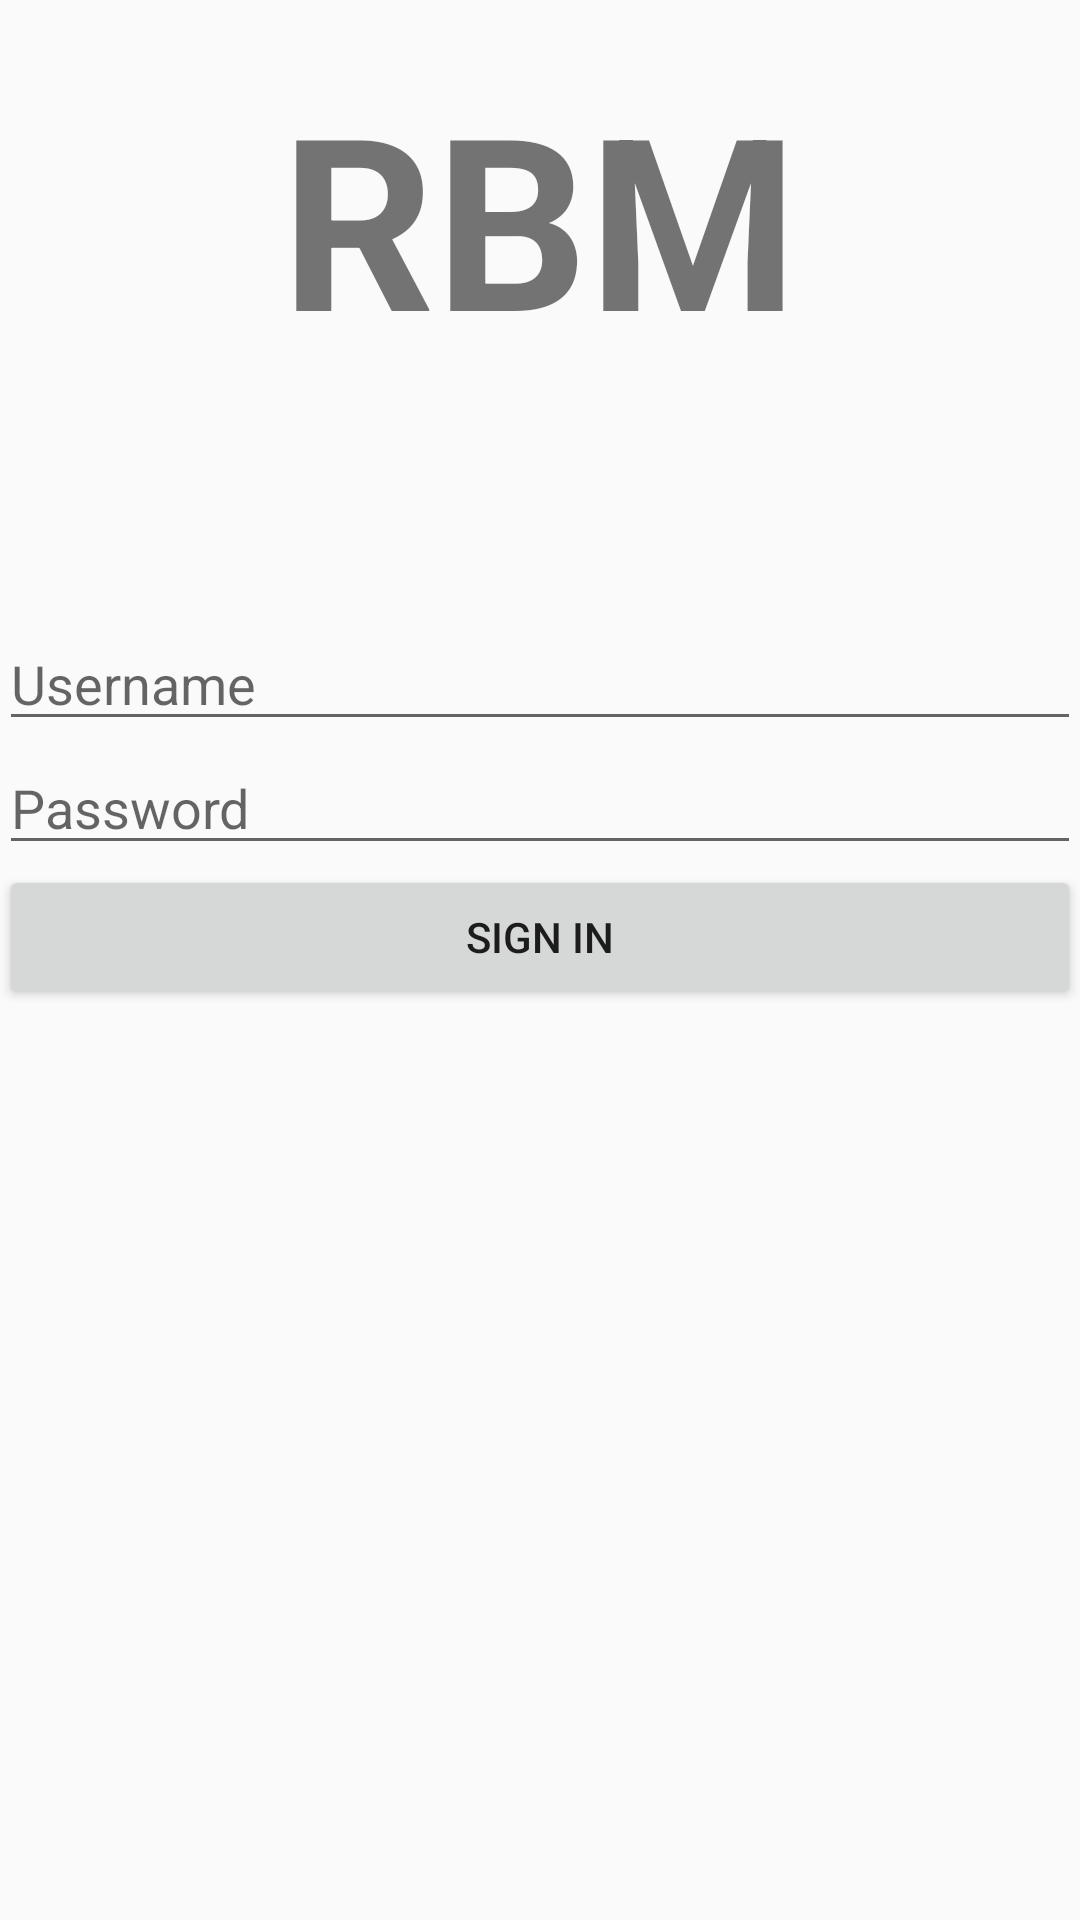

Layout XML and referenced resources for this Android screen:
<!-- AndroidManifest.xml: application theme AppTheme -->
<!-- res/layout/activity_login.xml -->
<?xml version="1.0" encoding="utf-8"?>
<RelativeLayout xmlns:android="http://schemas.android.com/apk/res/android"
    xmlns:tools="http://schemas.android.com/tools"
    android:layout_width="match_parent"
    android:layout_height="match_parent"

    android:paddingBottom="@dimen/activity_vertical_margin"
    android:paddingLeft="@dimen/activity_horizontal_margin"
    android:paddingRight="@dimen/activity_horizontal_margin"
    android:paddingTop="@dimen/activity_vertical_margin"
    tools:context="com.teamhub.utd.hub.LoginActivity">

    <EditText
        android:id="@+id/editUsername"
        android:layout_width="wrap_content"
        android:layout_height="wrap_content"
        android:layout_alignParentEnd="true"
        android:layout_alignParentStart="true"
        android:layout_below="@+id/textView4"
        android:layout_marginTop="80dp"
        android:ems="10"
        android:hint="Username"
        />

    <EditText
        android:id="@+id/editPassword"
        android:layout_width="wrap_content"
        android:layout_height="wrap_content"
        android:layout_alignParentEnd="true"
        android:layout_alignParentLeft="true"
        android:layout_alignParentRight="true"
        android:layout_alignParentStart="true"
        android:layout_below="@+id/editUsername"
        android:ems="10"
        android:hint="Password"
        android:inputType="textPassword" />

    <Button
        android:id="@+id/bSignIn"
        android:layout_width="wrap_content"
        android:layout_height="wrap_content"
        android:layout_alignParentEnd="true"
        android:layout_alignParentLeft="true"
        android:layout_alignParentRight="true"
        android:layout_alignParentStart="true"
        android:layout_below="@+id/editPassword"
        android:text="Sign In" />

    <TextView
        android:id="@+id/textView4"
        android:layout_width="wrap_content"
        android:layout_height="wrap_content"
        android:layout_marginTop="19dp"
        android:fontFamily="sans-serif"
        android:text="RBM"
        android:textAlignment="center"
        android:textSize="80sp"
        android:textStyle="bold"
        android:layout_alignParentTop="true"
        android:layout_centerHorizontal="true" />

</RelativeLayout>
<!-- resources referenced by this layout -->
<resources>
  <style name="AppTheme" parent="Theme.AppCompat.Light.DarkActionBar">
          
          <item name="colorPrimary">@color/colorPrimary</item>
          <item name="colorPrimaryDark">@color/colorPrimaryDark</item>
          <item name="colorAccent">@color/colorAccent</item>
      </style>
  <color name="colorPrimary">#1b97fa</color>
  <color name="colorPrimaryDark">#4494f5</color>
  <color name="colorAccent">#ff4096</color>
</resources>
